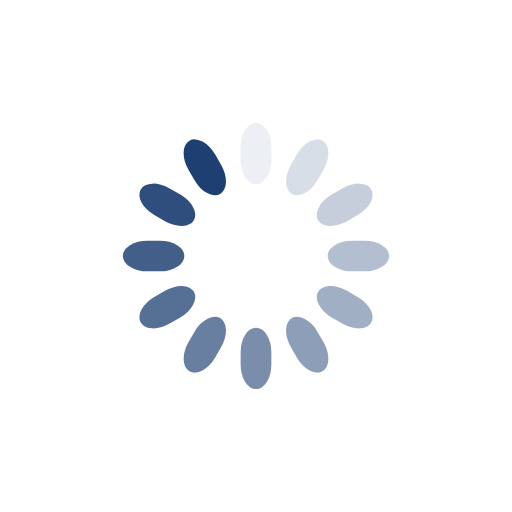
t = 0.00 s
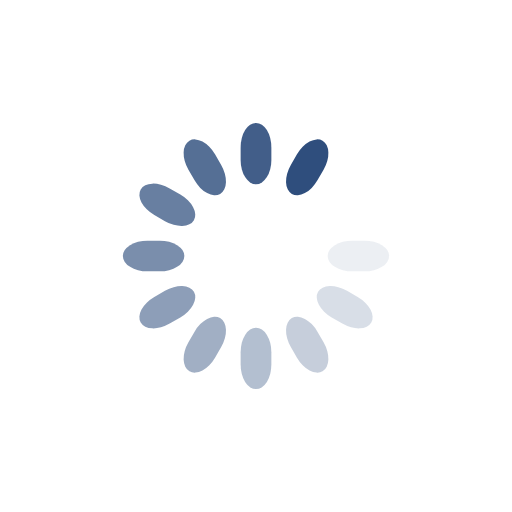
t = 0.30 s
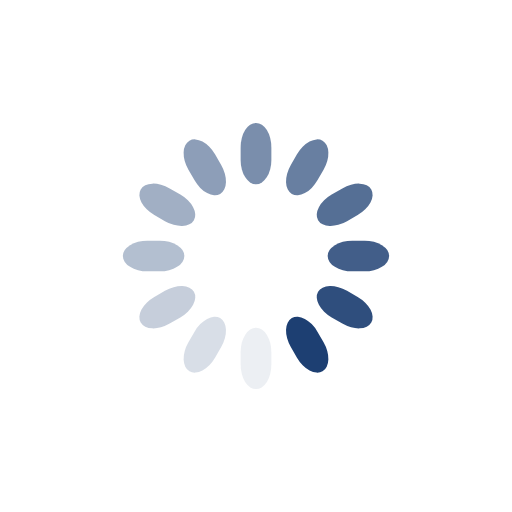
t = 0.60 s
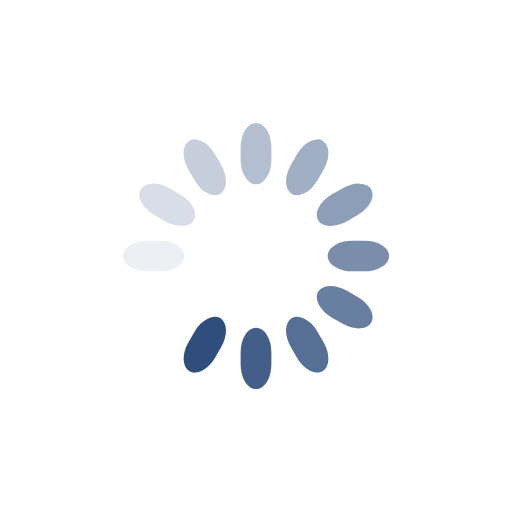
t = 0.90 s

The animated SVG that drew these frames (rendered in a browser with its animation timeline set to each time). Animation: 12 SMIL elements (animate=12); one cycle of 1.20 s, repeats indefinitely.

<svg class="lds-spinner" width="200px"  height="200px"  xmlns="http://www.w3.org/2000/svg" xmlns:xlink="http://www.w3.org/1999/xlink" viewBox="0 0 100 100" preserveAspectRatio="xMidYMid" style="background: none;"><g transform="rotate(0 50 50)">
  <rect x="47" y="24" rx="9.4" ry="4.8" width="6" height="12" fill="#1d3f72">
    <animate attributeName="opacity" values="1;0" keyTimes="0;1" dur="1.2s" begin="-1.0999999999999999s" repeatCount="indefinite"></animate>
  </rect>
</g><g transform="rotate(30 50 50)">
  <rect x="47" y="24" rx="9.4" ry="4.8" width="6" height="12" fill="#1d3f72">
    <animate attributeName="opacity" values="1;0" keyTimes="0;1" dur="1.2s" begin="-1s" repeatCount="indefinite"></animate>
  </rect>
</g><g transform="rotate(60 50 50)">
  <rect x="47" y="24" rx="9.4" ry="4.8" width="6" height="12" fill="#1d3f72">
    <animate attributeName="opacity" values="1;0" keyTimes="0;1" dur="1.2s" begin="-0.8999999999999999s" repeatCount="indefinite"></animate>
  </rect>
</g><g transform="rotate(90 50 50)">
  <rect x="47" y="24" rx="9.4" ry="4.8" width="6" height="12" fill="#1d3f72">
    <animate attributeName="opacity" values="1;0" keyTimes="0;1" dur="1.2s" begin="-0.7999999999999999s" repeatCount="indefinite"></animate>
  </rect>
</g><g transform="rotate(120 50 50)">
  <rect x="47" y="24" rx="9.4" ry="4.8" width="6" height="12" fill="#1d3f72">
    <animate attributeName="opacity" values="1;0" keyTimes="0;1" dur="1.2s" begin="-0.7000000000000001s" repeatCount="indefinite"></animate>
  </rect>
</g><g transform="rotate(150 50 50)">
  <rect x="47" y="24" rx="9.4" ry="4.8" width="6" height="12" fill="#1d3f72">
    <animate attributeName="opacity" values="1;0" keyTimes="0;1" dur="1.2s" begin="-0.6s" repeatCount="indefinite"></animate>
  </rect>
</g><g transform="rotate(180 50 50)">
  <rect x="47" y="24" rx="9.4" ry="4.8" width="6" height="12" fill="#1d3f72">
    <animate attributeName="opacity" values="1;0" keyTimes="0;1" dur="1.2s" begin="-0.5s" repeatCount="indefinite"></animate>
  </rect>
</g><g transform="rotate(210 50 50)">
  <rect x="47" y="24" rx="9.4" ry="4.8" width="6" height="12" fill="#1d3f72">
    <animate attributeName="opacity" values="1;0" keyTimes="0;1" dur="1.2s" begin="-0.39999999999999997s" repeatCount="indefinite"></animate>
  </rect>
</g><g transform="rotate(240 50 50)">
  <rect x="47" y="24" rx="9.4" ry="4.8" width="6" height="12" fill="#1d3f72">
    <animate attributeName="opacity" values="1;0" keyTimes="0;1" dur="1.2s" begin="-0.3s" repeatCount="indefinite"></animate>
  </rect>
</g><g transform="rotate(270 50 50)">
  <rect x="47" y="24" rx="9.4" ry="4.8" width="6" height="12" fill="#1d3f72">
    <animate attributeName="opacity" values="1;0" keyTimes="0;1" dur="1.2s" begin="-0.19999999999999998s" repeatCount="indefinite"></animate>
  </rect>
</g><g transform="rotate(300 50 50)">
  <rect x="47" y="24" rx="9.4" ry="4.8" width="6" height="12" fill="#1d3f72">
    <animate attributeName="opacity" values="1;0" keyTimes="0;1" dur="1.2s" begin="-0.09999999999999999s" repeatCount="indefinite"></animate>
  </rect>
</g><g transform="rotate(330 50 50)">
  <rect x="47" y="24" rx="9.4" ry="4.8" width="6" height="12" fill="#1d3f72">
    <animate attributeName="opacity" values="1;0" keyTimes="0;1" dur="1.2s" begin="0s" repeatCount="indefinite"></animate>
  </rect>
</g></svg>
